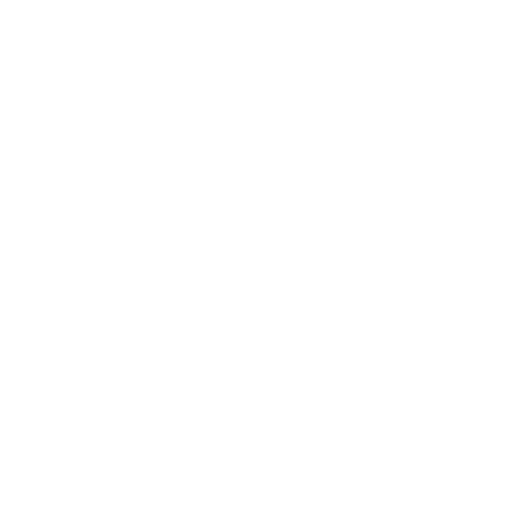
t = 0.00 s
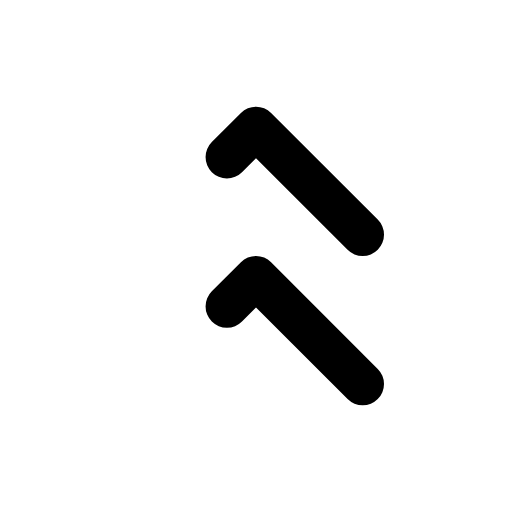
t = 0.18 s
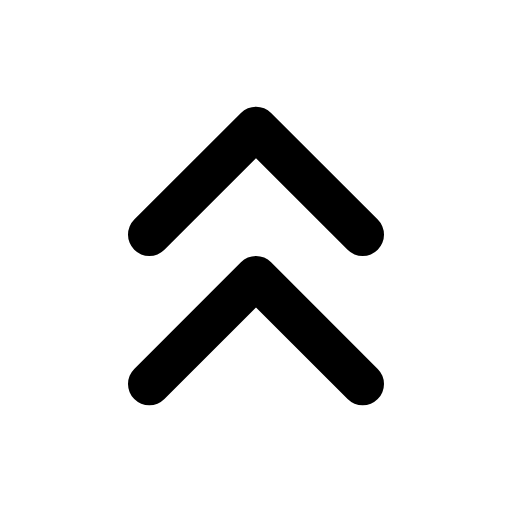
t = 0.35 s
t = 0.53 s: frame unchanged from t = 0.35 s, image omitted
t = 0.70 s: frame unchanged from t = 0.35 s, image omitted

The animated SVG that drew these frames (rendered in a browser with its animation timeline set to each time). Animation: 1 SMIL element (animate=1); one cycle of 0.70 s.

<?xml version="1.0" encoding="utf-8"?>
<svg width="800px" height="800px" viewBox="0 0 24 24" fill="none" xmlns="http://www.w3.org/2000/svg">
  <path d="M17 18L12 13L7 18M17 11L12 6L7 11"
    fill="none"
    stroke="#000000"
    stroke-width="2"
    stroke-linecap="round"
    stroke-linejoin="round"
    stroke-dasharray="36"
    stroke-dashoffset="36">
    <animate fill="freeze" attributeName="stroke-dashoffset" begin="0.00s" dur="0.70s" to="0" />
  </path>
</svg>
